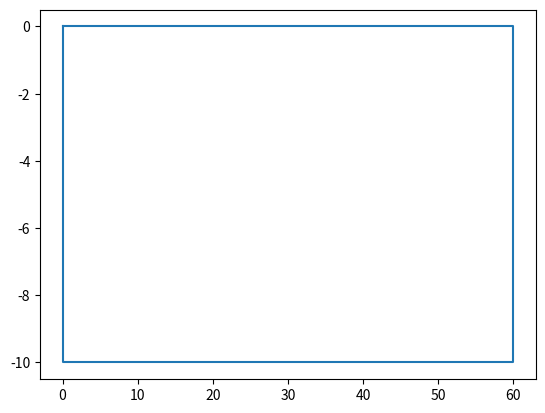
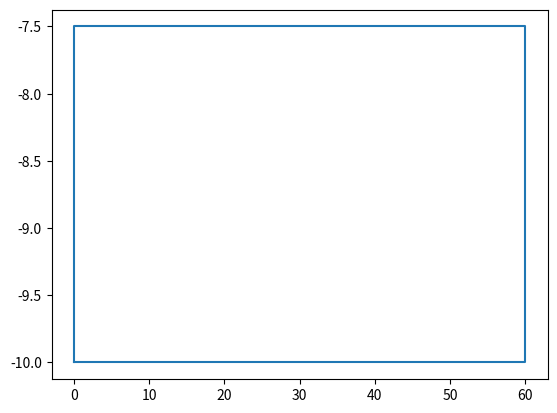

Recreate these plots in Python, in order. (Note: this script raises an exception after producing the figures.)
import matplotlib.pyplot as plt
from sympy import Point, Polygon, Line, Ray
from sympy.geometry import intersection
from sympy.geometry.entity import GeometrySet
from operator import itemgetter
import math
import numpy

g= 9.81

coordinates = (
    (0, 0),
    (0,-10),
    (60, -10),
    (60, 0),
)


def angle(p1, p2):
    k = (p2[1] - p1[1]) / Point(p1).distance(Point(p2))
    x2 = p2[0]
    x1 = p1[0]

    if k >= 0:
        if x2 >= x1: # First Quadrant
            return (2.0 * math.pi - math.asin(k))
        else: # Second Quadrant
            return (math.pi + math.asin(k))
    else:
        if x2 >= x1: # Fourth Quadrant
            return math.asin(-k)
        else: # Third Quadrant
            return (math.pi - math.asin(-k))


class ChannelSection:
    """A cross section taken normal to the direction of flow"""

    def __init__(self, coordinates):
        self.abscissas = []
        self.ordinates = []
        for i in range(len(coordinates)):
            self.abscissas.append(coordinates[i][0])
            self.ordinates.append(coordinates[i][1])
        self.abscissas.append(coordinates[0][0])
        self.ordinates.append(coordinates[0][1])

    def lowest(self):
        return sorted(coordinates, key=itemgetter(1))[0]

    def plot_geometry(self):
        plt.plot(self.abscissas, self.ordinates)
        plt.show()


class FlowArea(ChannelSection):
    """
    Cross-section in which there is flow, has a height y(depth), Flow(QQ)

    """

    def __init__(self, ChannelSection, depth, QQ):
        self.ChannelSection = ChannelSection
        self.depth = depth
        self.QQ = QQ

    def flow_area_polygon(self):
        point_on_surface_above_lowest_depth = Point(self.ChannelSection.lowest()[0], self.ChannelSection.lowest()[1]+self.depth)
        line = Line(point_on_surface_above_lowest_depth, Point(100, self.ChannelSection.lowest()[1]+self.depth))

        i1, i2 = intersection(line, Polygon(*coordinates))

        i1 = (i1[0], i1[1])
        i2 = (i2[0], i2[1])
        flow_coordinates = []
        for p in coordinates:
            if p[1] < self.ChannelSection.lowest()[1]+self.depth:
                flow_coordinates.append(p)

        if i1  not in flow_coordinates:
            flow_coordinates.append(i1)
        if i2 not in flow_coordinates:
            flow_coordinates.append(i2)

        def centroid(*points):
            x_coords = [p[0] for p in points]
            y_coords = [p[1] for p in points]
            _len = len(points)
            centroid_x = sum(x_coords) / _len
            centroid_y = sum(y_coords) / _len
            return [centroid_x, centroid_y]
        return sorted(flow_coordinates, key = lambda point: -angle(point, centroid(*flow_coordinates)))

    def free_surface_length(self):
        """
        B
        :return:
        """
        point_on_surface_above_lowest_depth = Point(self.ChannelSection.lowest()[0], self.ChannelSection.lowest()[1]+self.depth)
        line = Line(point_on_surface_above_lowest_depth, Point(0.5464321348512123132, self.ChannelSection.lowest()[1]+self.depth))

        i1, i2 = intersection(line, Polygon(*coordinates))
        return i1.distance(i2)

    def wetted_perimeter(self):
        """
        P
        :return:
        """
        flow_coordinates = []
        for p in coordinates:
            if p[1] > self.ChannelSection.lowest()[1] + self.depth:
                pass
            else:
                flow_coordinates.append(p)
        perimeter = 0
        surface_points = []
        surface_points = list( map(Point, flow_coordinates))
        for i in range(0,len(surface_points)-1):
            perimeter += surface_points[i].distance(surface_points[i+1])
        return perimeter

    def hydraulic_radius(self):
        return self.area()/self.wetted_perimeter()

    def hydraulic_depth(self):
        return self.area()/self.free_surface_length()

    def get_centroid(self):
        points = self.flow_area_polygon()
        return Polygon(*points).centroid

    def area(self):
        points = self.flow_area_polygon()
        return Polygon(*points).area

    def plot_geometry(self):
        self.abscissas = []
        self.ordinates = []
        points = self.flow_area_polygon()
        for i in range(len(points)):
            self.abscissas.append(points[i][0])
            self.ordinates.append(points[i][1])
        self.abscissas.append(points[0][0])
        self.ordinates.append(points[0][1])
        plt.plot(self.abscissas, self.ordinates)
        plt.show()

    def specific_force(self):
        """
        momentum function or specific force,
                Q 2
        Fs = -------- + z A
                gA

        :return:  Fs
        """
        specific_force = self.QQ*self.QQ/(g* self.area()) + (self.get_centroid()[1]-self.lowest()[1])*self.area()
        return specific_force

    def velocity(self):
        return self.QQ / self.area()

    def froude_number(self):
        return self.velocity()/math.sqrt(g*self.depth)

    def energy(self):
        return self.depth + self.velocity()*self.velocity()/(2*g)

    def hydraulic_jump_y2(self):
        """
        Conservation of momentum flux
        :return:
        """
        y21= self.depth +(-1 + math.sqrt(1+ 8*self.froude_number()))/2
        y22= self.depth +(-1 - math.sqrt(1+ 8*self.froude_number()))/2         # Negative answers do not yield meaningful physical solutions

        return y21

    def discharge_per_unit_length(self):
        return self.QQ/self.free_surface_length()

    def specific_energy_plot(self):
        y = numpy.linspace(0, 10, 1000)
        plt.plot(y, y+ (self.discharge_per_unit_length()*self.discharge_per_unit_length())/(2*g*y*y))
        plt.title('Specific Energy', fontsize=14, color='black')
        plt.xlabel('Specific Energy', fontsize=14, color='black')
        plt.ylabel('Flow depth, y[m]', fontsize=14, color='black')
        plt.show()


    # def specific_energy(self):
    #     """
    #     Assuming a resctangular section
    #     :return:
    #     """
    #     velocity = self.QQ/

A = ChannelSection(coordinates)
A.plot_geometry()

Af = FlowArea(A, 2.5, 2500)
Af.plot_geometry()

print("Centroid :", Af.get_centroid())

print("Specific Force :", Af.specific_force())

print("velocity : ", Af.velocity())

print("Top Width: ", Af.free_surface_length())
print("Hydraulic Radius : ", Af.hydraulic_radius())
print("Hydraulic Depth : ", Af.hydraulic_depth())
print("Hydraulic Jump y2 : ", Af.hydraulic_jump_y2())

print("Area cross-section flow:",  round(Af.area(), 2))
print("Froud number :", Af.froude_number())
Af.specific_energy_plot()
